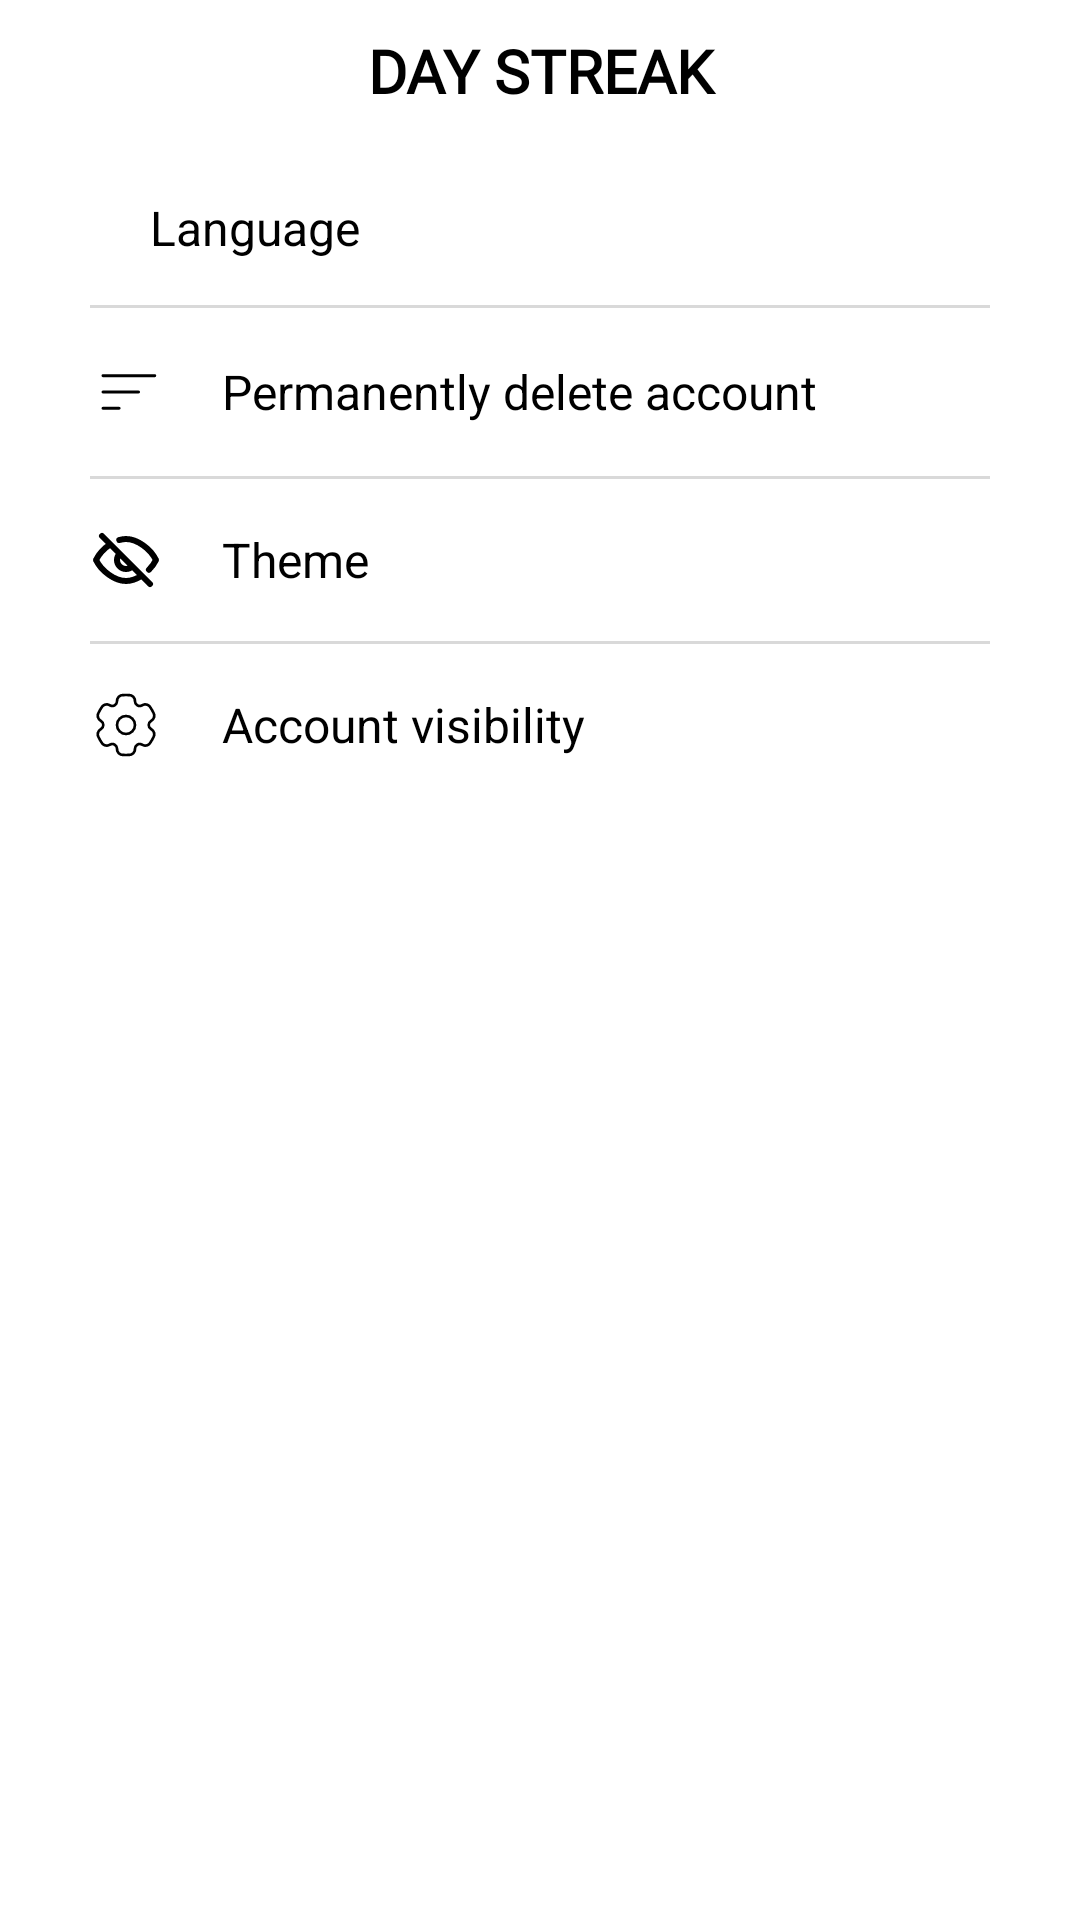

Reconstruct the res/layout file that produces this screen, plus the resources it refers to.
<!-- AndroidManifest.xml: application theme Theme.DayStreak -->
<!-- res/layout/fragment_settings.xml -->
<?xml version="1.0" encoding="utf-8"?>
<androidx.constraintlayout.widget.ConstraintLayout xmlns:android="http://schemas.android.com/apk/res/android"
    xmlns:app="http://schemas.android.com/apk/res-auto"
    xmlns:tools="http://schemas.android.com/tools"
    android:layout_width="match_parent"
    android:layout_height="match_parent"
    android:background="@color/white"
    tools:context=".presentation.settings.SettingsFragment">

    <LinearLayout
        android:id="@+id/navbar"
        android:layout_width="match_parent"
        android:layout_height="wrap_content"
        android:gravity="center"
        android:paddingVertical="10dp"
        android:paddingHorizontal="10dp"
        android:weightSum="7"
        app:layout_constraintEnd_toEndOf="parent"
        app:layout_constraintStart_toStartOf="parent"
        app:layout_constraintTop_toTopOf="parent">
        <TextView
            android:layout_width="0dp"
            android:layout_height="wrap_content"
            android:layout_weight="5"
            android:text="@string/app_name"
            android:textAlignment="center"
            android:textColor="@color/black"
            style="@style/SemiboldText"
            android:textSize="20sp" />
    </LinearLayout>

    <androidx.constraintlayout.widget.ConstraintLayout
        android:layout_width="match_parent"
        android:layout_height="wrap_content"
        android:layout_marginTop="50dp"
        app:layout_constraintEnd_toEndOf="parent"
        app:layout_constraintStart_toStartOf="parent"
        app:layout_constraintTop_toTopOf="parent">

        <androidx.constraintlayout.widget.ConstraintLayout
            android:id="@+id/constraintLayoutSettingsOptions"
            android:layout_width="match_parent"
            android:layout_height="wrap_content"
            android:paddingHorizontal="30dp"
            app:layout_constraintTop_toTopOf="parent">

            <LinearLayout
                android:id="@+id/linearLayoutLine"
                android:layout_width="match_parent"
                android:layout_height="wrap_content"
                android:orientation="vertical"
                app:layout_constraintStart_toStartOf="parent"
                app:layout_constraintTop_toTopOf="parent">

                <LinearLayout
                    android:id="@+id/linearLayoutBadges"
                    android:layout_width="match_parent"
                    android:layout_height="wrap_content"
                    android:gravity="center_vertical"
                    android:paddingVertical="15dp">

                    <ImageView
                        android:layout_width="wrap_content"
                        android:layout_height="wrap_content"
                        android:layout_marginRight="20dp"
                        android:src="@drawable/ic_badge_black" />

                    <TextView
                        android:layout_width="wrap_content"
                        android:layout_height="wrap_content"
                        android:text="Language"
                        android:textColor="@color/black"
                        android:textSize="16sp" />
                </LinearLayout>

                <View
                    android:layout_width="match_parent"
                    android:layout_height="1dp"
                    android:background="@color/gray_light" />

                <LinearLayout
                    android:id="@+id/linearLayoutDayStreaks"
                    android:layout_width="match_parent"
                    android:layout_height="wrap_content"
                    android:gravity="center_vertical"
                    android:paddingVertical="15dp">

                    <ImageView
                        android:layout_width="wrap_content"
                        android:layout_height="wrap_content"
                        android:layout_marginRight="20dp"
                        android:src="@drawable/ic_list_black" />

                    <TextView
                        android:layout_width="wrap_content"
                        android:layout_height="wrap_content"
                        android:text="Permanently delete account"
                        android:textColor="@color/black"
                        android:textSize="16sp" />
                </LinearLayout>

                <View
                    android:layout_width="match_parent"
                    android:layout_height="1dp"
                    android:background="@color/gray_light" />

                <LinearLayout
                    android:id="@+id/linearLayoutHiddenDayStreaks"
                    android:layout_width="match_parent"
                    android:layout_height="wrap_content"
                    android:gravity="center_vertical"
                    android:paddingVertical="15dp">

                    <ImageView
                        android:layout_width="wrap_content"
                        android:layout_height="wrap_content"
                        android:layout_marginRight="20dp"
                        android:src="@drawable/ic_hidden_black" />

                    <TextView
                        android:layout_width="wrap_content"
                        android:layout_height="wrap_content"
                        android:text="Theme"
                        android:textColor="@color/black"
                        android:textSize="16sp" />
                </LinearLayout>

                <View
                    android:layout_width="match_parent"
                    android:layout_height="1dp"
                    android:background="@color/gray_light" />

                <LinearLayout
                    android:id="@+id/linearLayoutSettings"
                    android:layout_width="match_parent"
                    android:layout_height="wrap_content"
                    android:gravity="center_vertical"
                    android:paddingVertical="15dp">

                    <ImageView
                        android:layout_width="wrap_content"
                        android:layout_height="wrap_content"
                        android:layout_marginRight="20dp"
                        android:src="@drawable/ic_settings_black" />

                    <TextView
                        android:layout_width="wrap_content"
                        android:layout_height="wrap_content"
                        android:text="Account visibility"
                        android:textColor="@color/black"
                        android:textSize="16sp" />
                </LinearLayout>
            </LinearLayout>
        </androidx.constraintlayout.widget.ConstraintLayout>

    </androidx.constraintlayout.widget.ConstraintLayout>

</androidx.constraintlayout.widget.ConstraintLayout>
<!-- resources referenced by this layout -->
<resources>
  <color name="black">#FF000000</color>
  <color name="gray_light">#D9D9D9</color>
  <color name="white">#FFFFFF</color>
  <!-- drawable ic_hidden_black (drawable) -->
  <vector android:height="24dp" android:viewportHeight="24"
      android:viewportWidth="24" android:width="24dp" xmlns:android="http://schemas.android.com/apk/res/android">
      <path android:fillColor="#00000000"
          android:pathData="M4,4L9.879,9.879M20,20L14.121,14.121M9.879,9.879C9.336,10.422 9,11.172 9,12C9,13.657 10.343,15 12,15C12.828,15 13.578,14.664 14.121,14.121M9.879,9.879L14.121,14.121M6.768,6.768C4.728,8.099 2.964,10.026 2,12C3.746,15.576 8.122,19 12,19C13.738,19 15.575,18.312 17.232,17.232M9.761,5.347C10.511,5.123 11.265,5 12,5C15.878,5 20.253,8.424 22,12C21.448,13.13 20.634,14.245 19.655,15.241"
          android:strokeColor="#000000" android:strokeLineCap="round"
          android:strokeLineJoin="round" android:strokeWidth="2"/>
  </vector>
  <!-- drawable ic_list_black (drawable) -->
  <vector android:height="25.92dp" android:viewportHeight="27"
      android:viewportWidth="25" android:width="24dp" xmlns:android="http://schemas.android.com/apk/res/android">
      <path android:fillColor="#00000000"
          android:pathData="M22.5,7.875H4.5" android:strokeColor="#000000"
          android:strokeLineCap="round" android:strokeWidth="1"/>
      <path android:fillColor="#00000000"
          android:pathData="M16.875,13.5H4.5"
          android:strokeColor="#000000" android:strokeLineCap="round" android:strokeWidth="1"/>
      <path android:fillColor="#00000000"
          android:pathData="M10.125,19.125H4.5"
          android:strokeColor="#000000" android:strokeLineCap="round" android:strokeWidth="1"/>
  </vector>
  <!-- drawable ic_settings_black: vector/xml drawable (drawable, 2499 chars, omitted) -->
  <string name="app_name">DAY STREAK</string>
  <style name="SemiboldText" parent="android:TextAppearance">
          <item name="android:fontFamily">@font/inter_normal</item>
          <item name="android:textStyle">bold</item>
      </style>
  <style name="Theme.DayStreak" parent="Base.Theme.DayStreak" />
  <style name="Base.Theme.DayStreak" parent="Theme.Material3.DayNight.NoActionBar">
          
           <item name="colorPrimary">@color/black</item>
           <item name="android:statusBarColor">@color/orange_primary</item>
           <item name="colorAccent">@color/black</item>
      </style>
  <color name="orange_primary">#FF7F11</color>
</resources>
